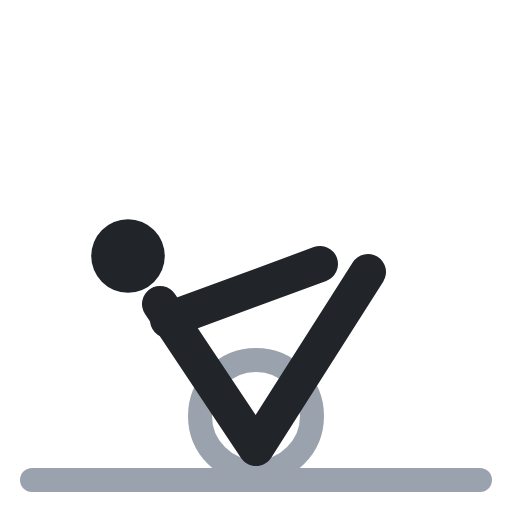
t = 0.00 s
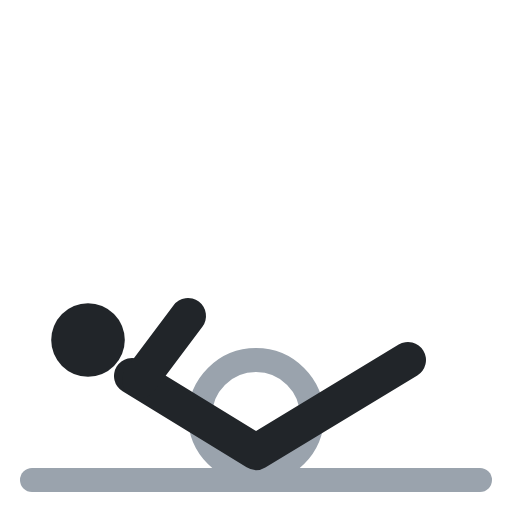
t = 0.40 s
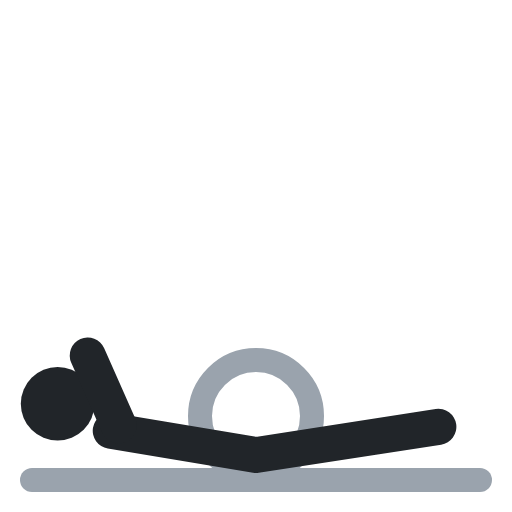
t = 0.60 s
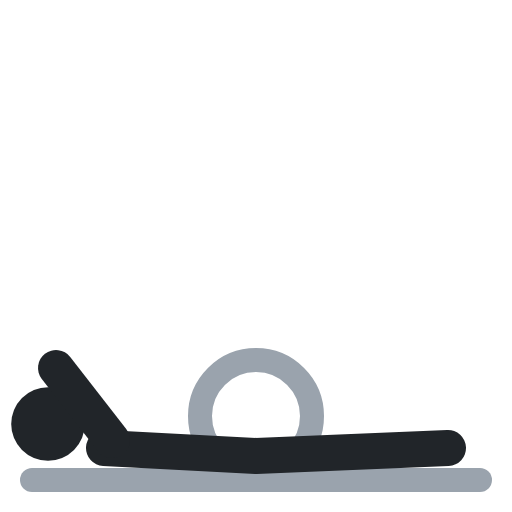
t = 1.00 s
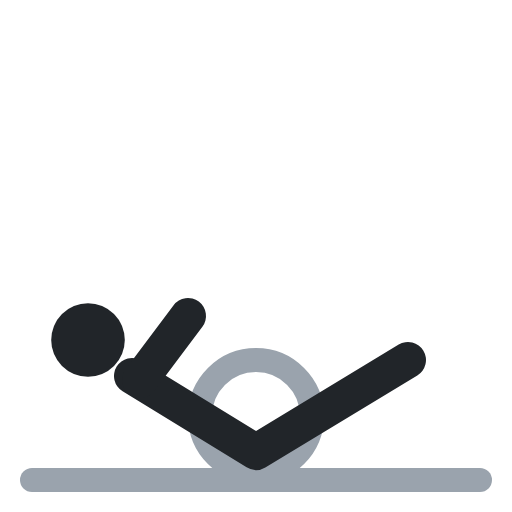
t = 1.40 s
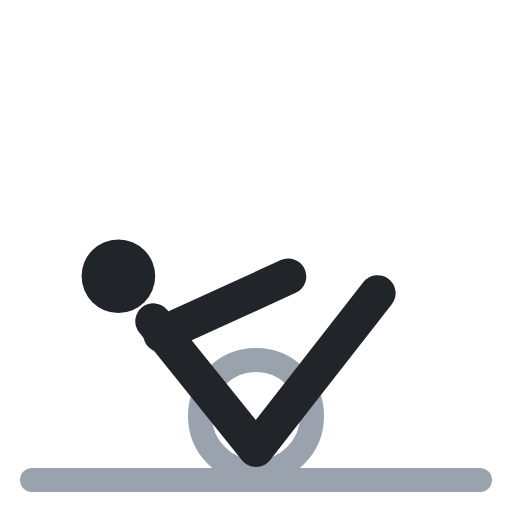
t = 1.60 s

The animated SVG that drew these frames (rendered in a browser with its animation timeline set to each time). Animation: 4 SMIL elements (animate=4); one cycle of 2.00 s, repeats indefinitely.

<svg xmlns="http://www.w3.org/2000/svg" viewBox="0 0 64 64" fill="none" stroke-linecap="round" stroke-linejoin="round"><circle cx="32" cy="52" r="7" stroke="#9aa3ad" stroke-width="3"/><polyline points="4,60 60,60" stroke="#9aa3ad" stroke-width="3"/><circle cx="16" cy="32" r="4.6" fill="#212529"><animate attributeName="cx" values="16;6;6;16;16" keyTimes="0;.4;.5;.9;1" calcMode="spline" keySplines=".45 0 .55 1;.45 0 .55 1;.45 0 .55 1;.45 0 .55 1" dur="2s" repeatCount="indefinite"/><animate attributeName="cy" values="32;53;53;32;32" keyTimes="0;.4;.5;.9;1" calcMode="spline" keySplines=".45 0 .55 1;.45 0 .55 1;.45 0 .55 1;.45 0 .55 1" dur="2s" repeatCount="indefinite"/></circle><polyline points="20,38 32,56 46,34" stroke="#212529" stroke-width="4.5"><animate attributeName="points" values="20,38 32,56 46,34;13,56 32,57 56,56;13,56 32,57 56,56;20,38 32,56 46,34;20,38 32,56 46,34" keyTimes="0;.4;.5;.9;1" calcMode="spline" keySplines=".45 0 .55 1;.45 0 .55 1;.45 0 .55 1;.45 0 .55 1" dur="2s" repeatCount="indefinite"/></polyline><polyline points="21,40 40,33" stroke="#212529" stroke-width="4.5"><animate attributeName="points" values="21,40 40,33;14,55 7,46;14,55 7,46;21,40 40,33;21,40 40,33" keyTimes="0;.4;.5;.9;1" calcMode="spline" keySplines=".45 0 .55 1;.45 0 .55 1;.45 0 .55 1;.45 0 .55 1" dur="2s" repeatCount="indefinite"/></polyline></svg>
